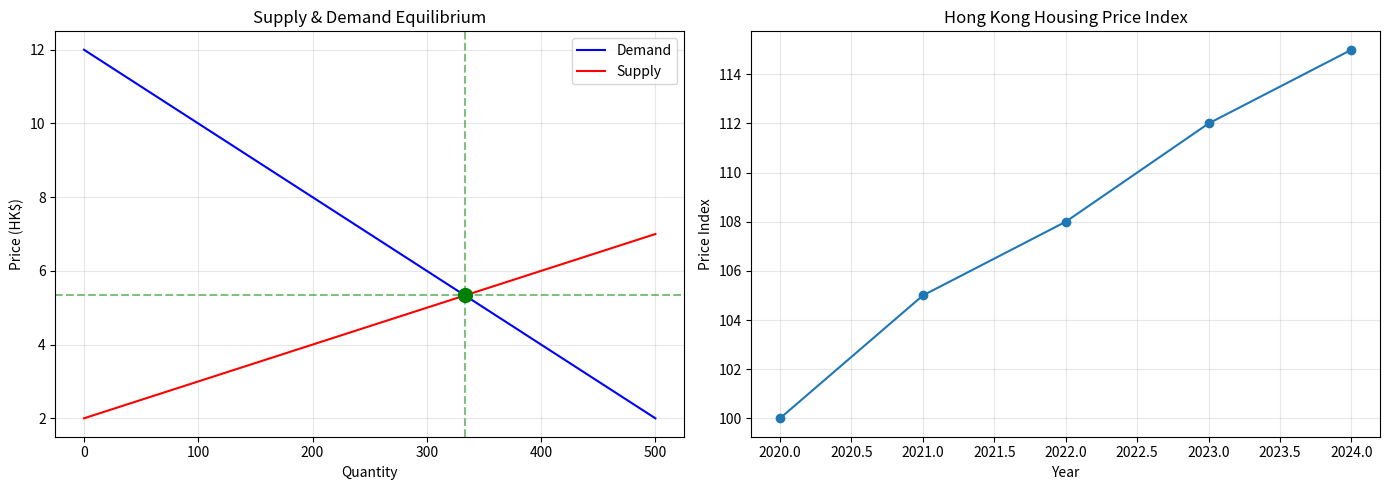

Write the Python code that produced this figure. (Note: this script raises an exception after producing the figure.)
import pandas as pd
import numpy as np
import matplotlib.pyplot as plt
%matplotlib inline

# Supply & Demand Parameters (illustrative)
# Demand: P = a - b*Q (typical downward slope)
# Supply: P = c + d*Q (typical upward slope)

# Parameters
a = 12  # choke price
b = 0.02  # demand slope
c = 2  # minimum supply price
d = 0.01  # supply slope

# Calculate equilibrium
Q_eq = (a - c) / (b + d)
P_eq = a - b * Q_eq

print(f"Equilibrium: Q* = {Q_eq:.0f} million trips/day")
print(f"Equilibrium: P* = HK${P_eq:.2f}")

# Calculate elasticity at equilibrium
# Using point elasticity method

def calculate_ped(P, Q, demand_slope):
    """Calculate price elasticity of demand"""
    return (demand_slope * P) / Q

PED = calculate_ped(P_eq, Q_eq, -b)
print(f"Price Elasticity of Demand at equilibrium: {PED:.3f}")

if abs(PED) > 1:
    print("→ Elastic demand")
elif abs(PED) == 1:
    print("→ Unitary elastic")
else:
    print("→ Inelastic demand")

# HK Housing Market Case Study
# Illustrative data

hk_housing = pd.DataFrame({
    'Year': [2020, 2021, 2022, 2023, 2024],
    'Price_Index': [100, 105, 108, 112, 115],
    'Transactions': [70000, 65000, 60000, 58000, 55000]
})

print("Hong Kong Housing Market Data:")
print(hk_housing)

# Calculate price change
price_change = hk_housing['Price_Index'].pct_change() * 100
qty_change = hk_housing['Transactions'].pct_change() * 100

print(f"\nPrice change 2020-2024: {price_change.iloc[-1]:.1f}%")
print(f"Quantity change 2020-2024: {qty_change.iloc[-1]:.1f}%")

fig, axes = plt.subplots(1, 2, figsize=(14, 5))

# Plot 1: Supply & Demand
Q = np.linspace(0, 500, 100)
P_demand = a - b * Q
P_supply = c + d * Q

axes[0].plot(Q, P_demand, 'b-', label='Demand')
axes[0].plot(Q, P_supply, 'r-', label='Supply')
axes[0].axvline(x=Q_eq, color='g', linestyle='--', alpha=0.5)
axes[0].axhline(y=P_eq, color='g', linestyle='--', alpha=0.5)
axes[0].scatter([Q_eq], [P_eq], color='green', s=100, zorder=5)
axes[0].set_xlabel('Quantity')
axes[0].set_ylabel('Price (HK$)')
axes[0].set_title('Supply & Demand Equilibrium')
axes[0].legend()
axes[0].grid(True, alpha=0.3)

# Plot 2: HK Housing Price Index
axes[1].plot(hk_housing['Year'], hk_housing['Price_Index'], 'o-')
axes[1].set_xlabel('Year')
axes[1].set_ylabel('Price Index')
axes[1].set_title('Hong Kong Housing Price Index')
axes[1].grid(True, alpha=0.3)

plt.tight_layout()
plt.savefig('assets/hk_market_analysis.png', dpi=150)
plt.show()

print("Chart saved to assets/hk_market_analysis.png")
